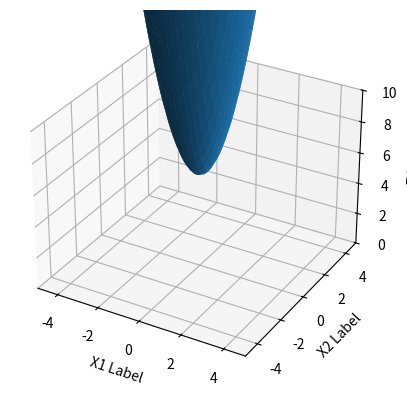

Here is the Python script that generated this plot:
### PROBLEM 2 ###

import numpy as np
from mpl_toolkits.mplot3d import Axes3D
import matplotlib.pyplot as plt
import random

def problem1(x1, x2):
    return 6+2*(x1**2) + 2*(x2**2)
def problem2(x1,x2):
    return 8
def problem3_max_graph(prob1,prob2):
    return [max(l1, l2) for l1, l2 in zip(prob1, prob2)]
def draw():
    fig = plt.figure()
    ax = fig.add_subplot(111, projection='3d')
    x1 = x2 = np.arange(-6.0, 6.0, 0.05)
    # x1 = x2 = np.arange(-3.0, 3.0, 0.05)
    X1, X2 = np.meshgrid(x1, x2)

    ##### PROBLEM 1
    zs1 = np.array([problem1(x1,x2) for x1,x2 in zip(np.ravel(X1), np.ravel(X2))])
    Z1 = zs1.reshape(X1.shape)
    ax.plot_surface(X1, X2, Z1) # uncomment to plot

    ##### PROBLEM 2
    zs2 = np.array([problem2(x1,x2) for x1,x2 in zip(np.ravel(X1), np.ravel(X2))])
    Z2 = zs2.reshape(X1.shape)
    # ax.plot_surface(X1, X2, Z2) # uncomment to plot

    ##### PROBLEM 3
    zs3 = problem3_max_graph(zs1,zs2)
    zs3 = np.asarray(zs3)
    Z3 = zs3.reshape(X1.shape)
    # ax.plot_surface(X1, X2, Z3) # uncomment to plot

    ax.set_xlabel('X1 Label')
    ax.set_ylabel('X2 Label')
    ax.set_zlabel('Z Label')

    ax.set_xlim3d(-5, 5)
    ax.set_ylim3d(-5,5)
    ax.set_zlim3d(0,10)
    plt.savefig('problem.png')
    plt.show()

if __name__ == '__main__':
    draw()
